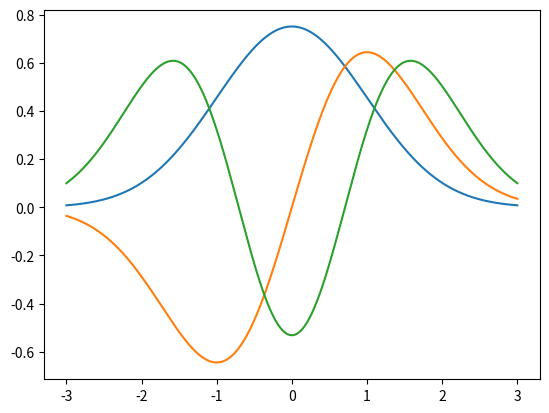

This chart was generated by the following Python code:
import numpy as np
import matplotlib.pyplot as plt
from numpy.polynomial.hermite import hermval

x=np.linspace(-3,3,1001)
def Hermite(n):
    matrix=np.zeros((n+1,))
    matrix[n]=1
    return hermval(x,matrix)

def factorial(n):
    value=1
    for i in range(1,n+1):
        value*=i
    return value

def Wave(n):
    return (1/np.pi)**0.25*1/np.sqrt((2**n)*factorial(n))*Hermite(n)*np.exp(-1*(x**2)/2)

W0=Wave(0)
W1=Wave(1)
W2=Wave(2)

plt.plot(x,W0)
plt.plot(x,W1)
plt.plot(x,W2)

plt.show()